Dataset: Apples (GitHub, nat-0705/Apples). Classes: fresh, rotten.

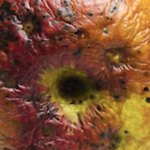
Label: rotten

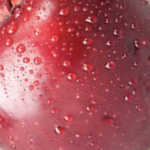
Label: fresh

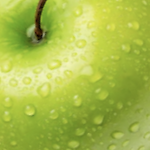
Label: fresh

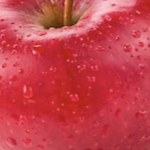
Label: fresh

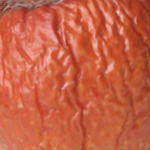
Label: rotten

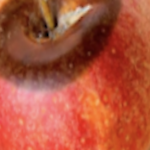
Label: rotten
